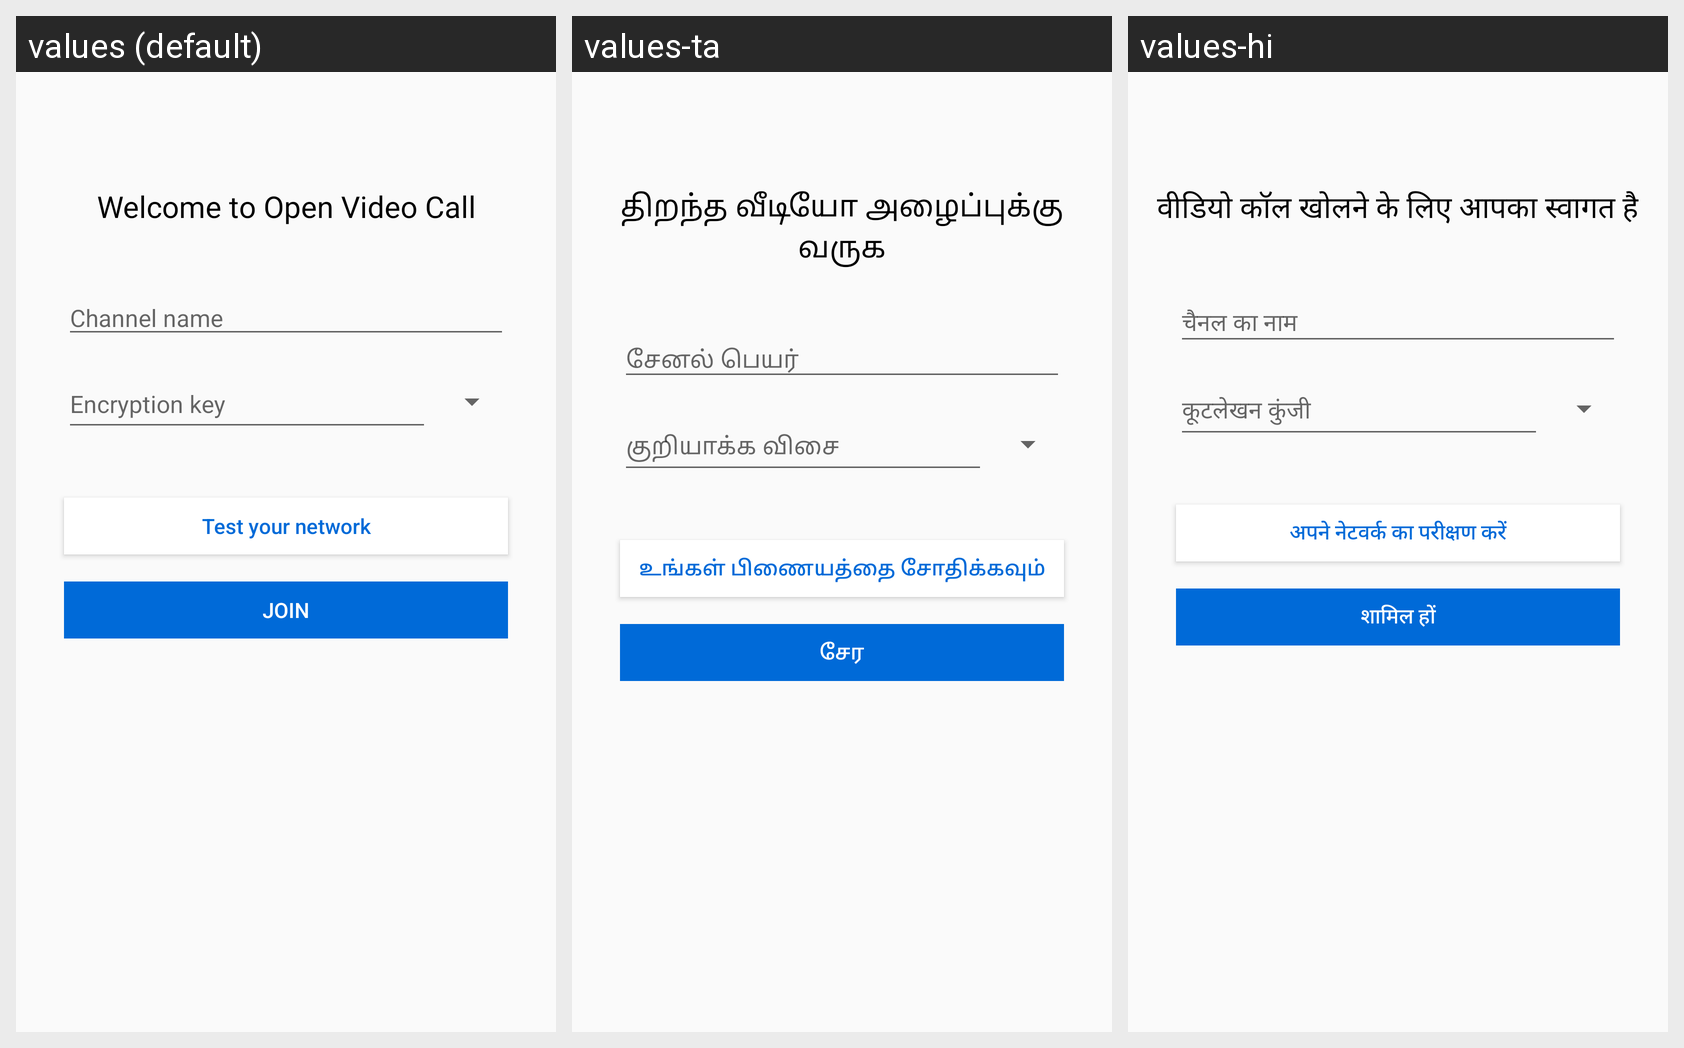

This grid shows one Android layout under several languages. Give, for every string resource on the screen, its name, the default text and each shown locale's text.
Android screen res/layout/activity_video_calling.xml rendered under 3 locales, left to right: values (default), values-ta, values-hi. Device: Nexus 5 (rendered at 1080×1920; each locale shown at half size, 540×960, under a caption strip naming it); theme AppTheme.
Strings drawn on this screen, with the default value and each locale's value (text and hints the layout hard-codes, and strings that could not be matched under every locale, appear in the picture but are not listed):

msg_welcome_message
  values: Welcome to Open Video Call
  values-ta: திறந்த வீடியோ அழைப்புக்கு வருக
  values-hi: वीडियो कॉल खोलने के लिए आपका स्वागत है

label_channel_name_hint
  values: Channel name
  values-ta: சேனல் பெயர்
  values-hi: चैनल का नाम

label_encryption_key_hint
  values: Encryption key
  values-ta: குறியாக்க விசை
  values-hi: कूटलेखन कुंजी

label_do_network_test
  values: Test your network
  values-ta: உங்கள் பிணையத்தை சோதிக்கவும்
  values-hi: अपने नेटवर्क का परीक्षण करें

label_join
  values: Join
  values-ta: சேர
  values-hi: शामिल हों
